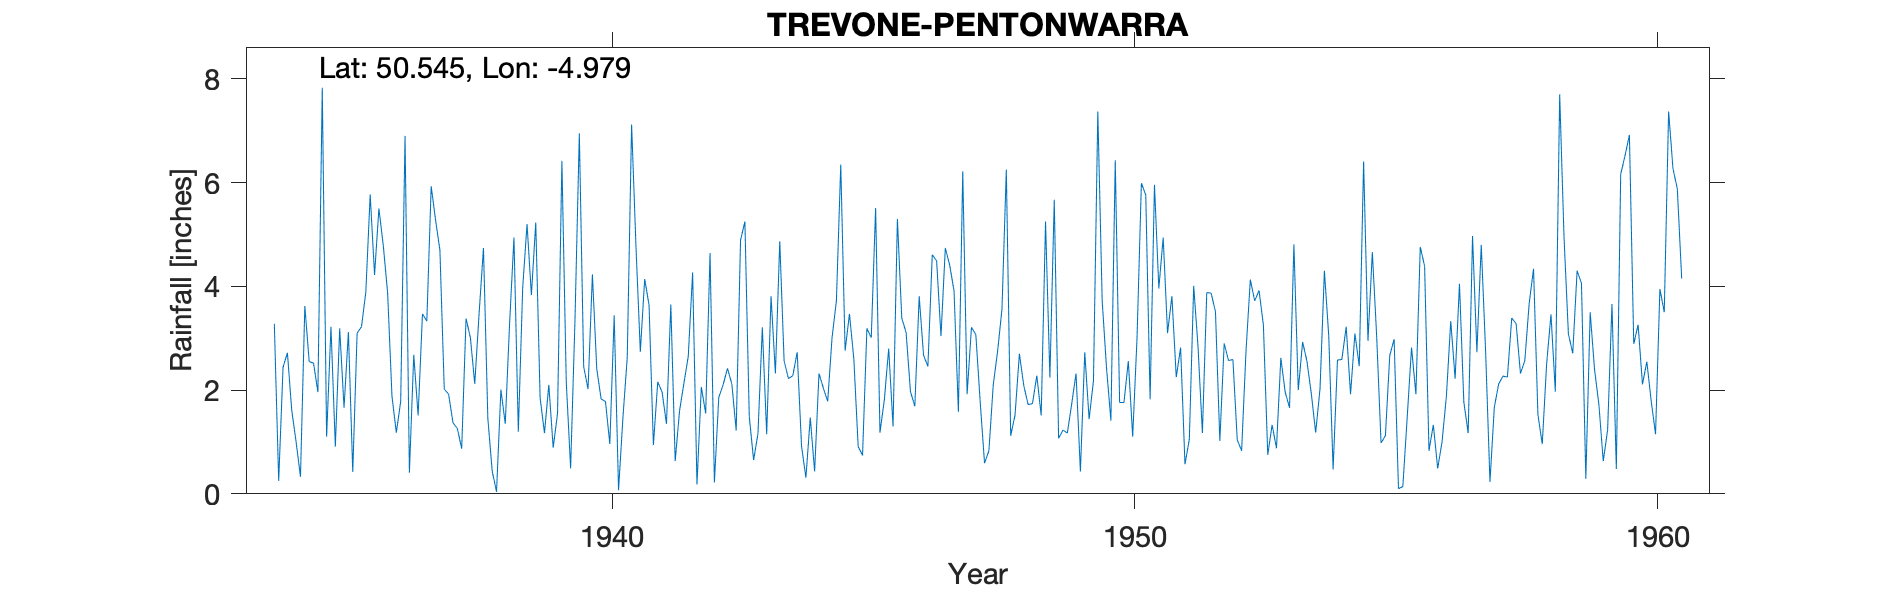

Values plotted in this chart, from the file beside it:
TREVONE-PENTONWARRA, , , , , , , , , , , , , , , , , , , , , , , 
Grid ref, SW890759, Long, -4.979, Lat, 50.54, Elevation, 25, ft, , , , , , , , , , , , , , , 
Station no, 1888/5, , , , , , , , , , , , , , , , , , , , , , 
, 1931, 1932, 1933, 1934, 1935, 1936, 1937, 1938, 1939, 1940, 1941, 1942, 1943, 1944, 1945, 1946, 1947, 1948, 1949, 1950, 1951, 1952, 1953
January, , , , 3.28, 1.1, 5.5, 5.93, 4.74, 5.23, 2.02, 2.74, 4.27, 5.25, 2.73, 3.47, 3.39, 3.91, 6.25, 1.07, 1.41, 4.94, 3.51, 0.75
February, , , , 0.25, 3.22, 4.79, 5.28, 1.46, 1.85, 4.23, 4.14, 0.18, 1.49, 0.92, 2.6, 3.11, 1.58, 1.12, 1.23, 6.43, 3.1, 1.02, 1.33
March, , , , 2.44, 0.91, 3.88, 4.7, 0.44, 1.17, 2.41, 3.64, 2.06, 0.65, 0.31, 0.91, 1.97, 6.22, 1.52, 1.17, 1.76, 3.81, 2.9, 0.88
April, , , , 2.72, 3.19, 1.88, 2.02, 0.04, 2.1, 1.83, 0.94, 1.55, 1.16, 1.47, 0.74, 1.69, 1.92, 2.7, 1.73, 1.76, 2.25, 2.57, 2.62
May, , , , 1.61, 1.66, 1.18, 1.92, 2.01, 0.89, 1.78, 2.16, 4.64, 3.21, 0.43, 3.19, 3.81, 3.21, 2.09, 2.32, 2.56, 2.82, 2.59, 1.96
June, , , , 1, 3.12, 1.78, 1.37, 1.35, 1.55, 0.96, 1.96, 0.22, 1.15, 2.32, 3.01, 2.67, 3.07, 1.72, 0.43, 1.1, 0.57, 1.04, 1.66
July, , , , 0.33, 0.42, 6.9, 1.26, 3.29, 6.42, 3.44, 1.35, 1.86, 3.81, 2.04, 5.51, 2.46, 1.78, 1.74, 2.73, 3.01, 1.05, 0.83, 4.81
August, , , , 3.62, 3.1, 0.41, 0.87, 4.94, 2.16, 0.07, 3.65, 2.1, 2.32, 1.78, 1.18, 4.61, 0.59, 2.28, 1.44, 5.99, 4.01, 2.74, 2
September, , , , 2.55, 3.22, 2.68, 3.38, 1.2, 0.49, 1.46, 0.63, 2.42, 4.87, 3.01, 1.81, 4.49, 0.83, 1.51, 2.18, 5.76, 2.83, 4.13, 2.93
October, , , , 2.52, 3.89, 1.51, 3.01, 3.97, 3.34, 2.63, 1.6, 2.12, 2.56, 3.72, 2.8, 3.04, 2.1, 5.25, 7.37, 1.82, 1.17, 3.72, 2.55
November, , , , 1.96, 5.77, 3.47, 2.12, 5.2, 6.95, 7.12, 2.13, 1.22, 2.22, 6.35, 1.3, 4.74, 2.75, 2.24, 3.72, 5.96, 3.88, 3.92, 1.93
December, , , , 7.83, 4.22, 3.33, 3.48, 3.83, 2.45, 4.77, 2.65, 4.89, 2.28, 2.76, 5.3, 4.41, 3.56, 5.67, 2.42, 3.96, 3.87, 3.25, 1.18
Total, , , , 30.11, 33.82, 37.31, 35.34, 32.47, 34.6, 32.72, 27.59, 27.53, 30.97, 27.84, 31.82, 40.39, 31.52, 34.09, 27.81, 41.52, 34.3, 32.22, 24.6
1934 Total adj for addition, , , , , , , , , , , , , , , , , , , , , , , 
